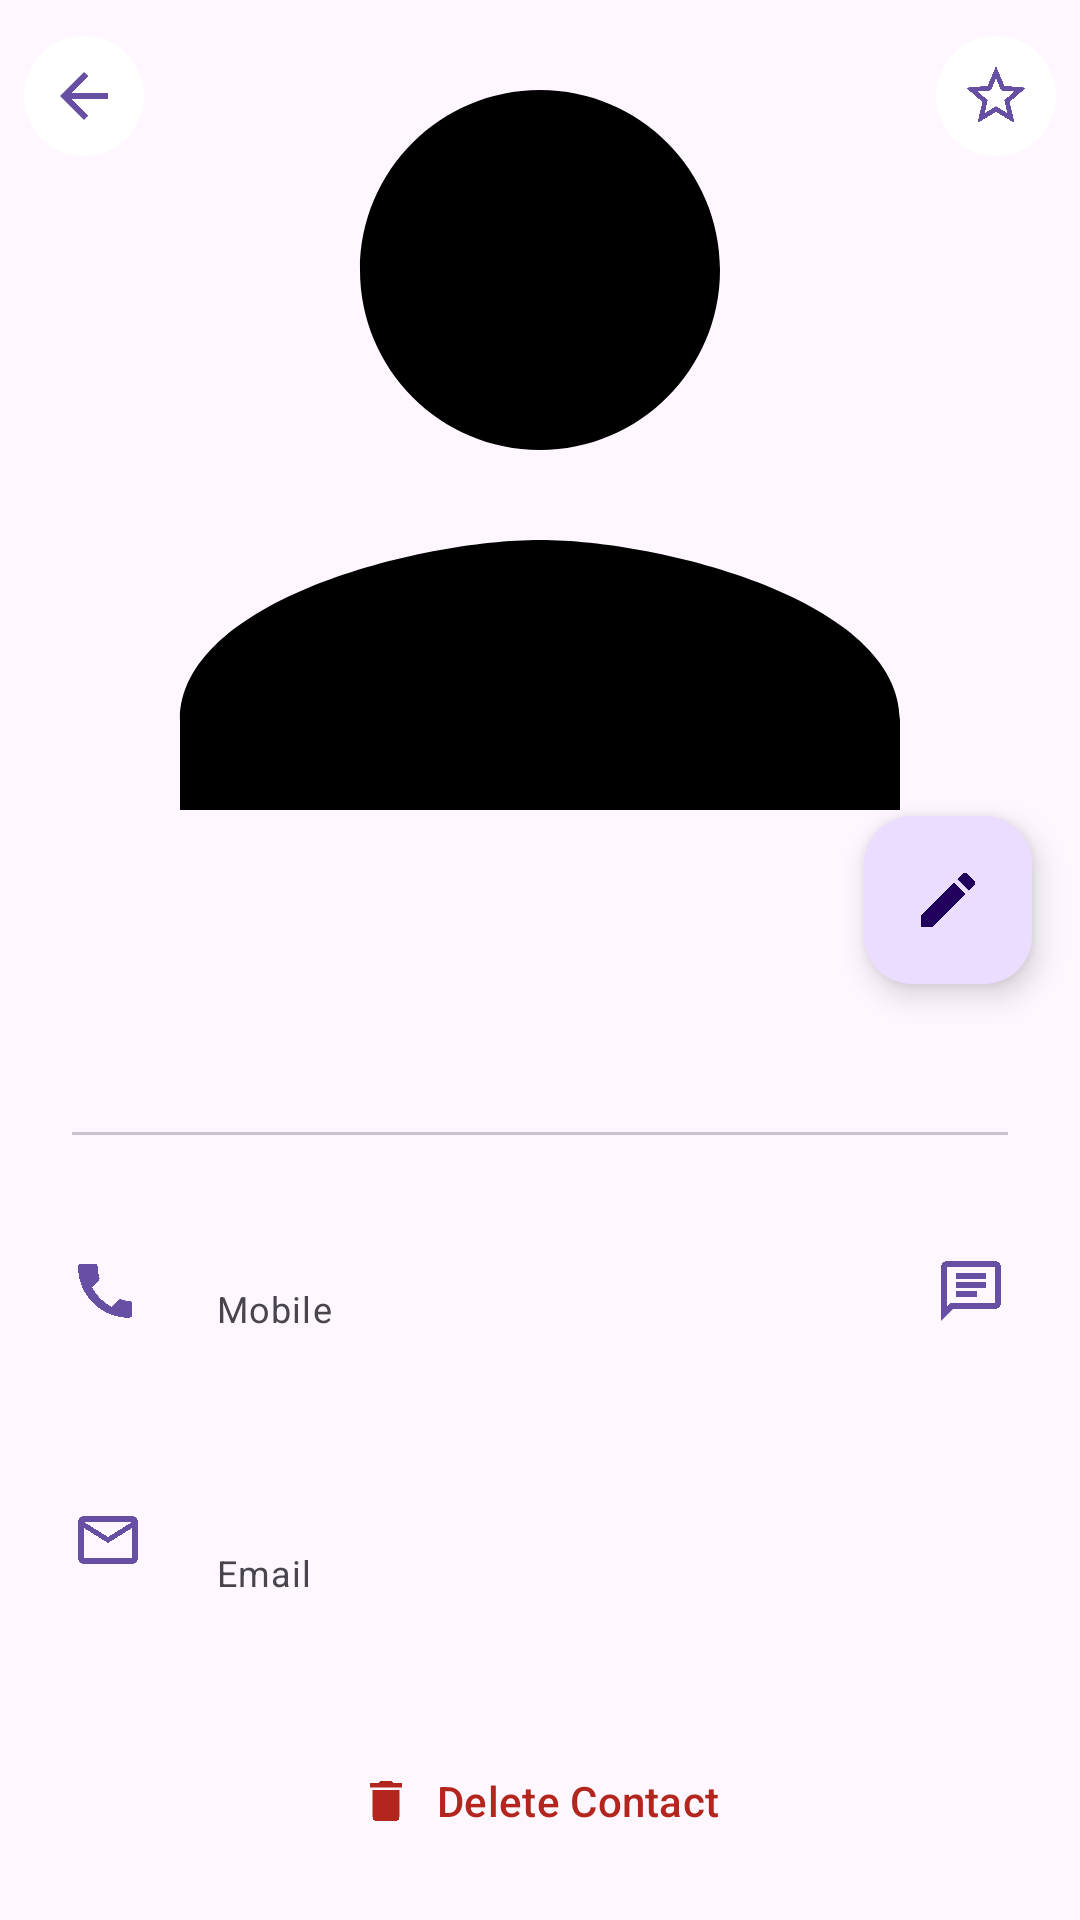

Write the Android layout XML for this screen, with the resource values it uses.
<!-- AndroidManifest.xml: activity theme Theme.Material3.DayNight.NoActionBar -->
<!-- res/layout/activity_contact_detail.xml -->
<?xml version="1.0" encoding="utf-8"?>
<androidx.coordinatorlayout.widget.CoordinatorLayout xmlns:android="http://schemas.android.com/apk/res/android"
    xmlns:app="http://schemas.android.com/apk/res-auto"
    xmlns:tools="http://schemas.android.com/tools"
    android:layout_width="match_parent"
    android:layout_height="match_parent"
    android:fitsSystemWindows="true" >

    <com.google.android.material.appbar.AppBarLayout
        android:id="@+id/AppBarLayout"
        android:layout_width="match_parent"
        android:layout_height="300dp"
        android:theme="@style/ThemeOverlay.Material3.Dark.ActionBar">

        <com.google.android.material.appbar.CollapsingToolbarLayout
            android:layout_width="match_parent"
            android:layout_height="match_parent"
            app:contentScrim="?attr/colorPrimary"
            app:layout_scrollFlags="scroll|exitUntilCollapsed"
            app:titleEnabled="true">

            <ImageView
                android:id="@+id/ivContactPhotoLarge"
                android:layout_width="match_parent"
                android:layout_height="match_parent"
                android:scaleType="centerCrop"
                android:src="@drawable/ic_person"
                android:contentDescription="@string/contact_photo"
                app:layout_collapseMode="parallax" />

            <View
                android:layout_width="match_parent"
                android:layout_height="match_parent"
                android:background="@drawable/gradient_overlay" />

            <com.google.android.material.appbar.MaterialToolbar
                android:id="@+id/toolbar"
                android:layout_width="match_parent"
                android:layout_height="?attr/actionBarSize"
                app:contentInsetStart="0dp"
                app:layout_collapseMode="pin">

                <FrameLayout
                    android:layout_width="match_parent"
                    android:layout_height="match_parent"
                    android:paddingHorizontal="8dp">

                    <ImageView
                        android:id="@+id/btnBack"
                        android:layout_width="40dp"
                        android:layout_height="40dp"
                        android:layout_gravity="start|center_vertical"
                        android:background="@drawable/bg_circle_icon"
                        android:clickable="true"
                        android:contentDescription="@string/back"
                        android:focusable="true"
                        android:padding="8dp"
                        android:src="@drawable/ic_back"
                        app:tint="?attr/colorPrimary"
                        tools:ignore="TouchTargetSizeCheck" />

                    <ImageView
                        android:id="@+id/btnFavorite"
                        android:layout_width="40dp"
                        android:layout_height="40dp"
                        android:layout_gravity="end|center_vertical"
                        android:background="@drawable/bg_circle_icon"
                        android:clickable="true"
                        android:contentDescription="@string/favorites"
                        android:focusable="true"
                        android:padding="8dp"
                        android:src="@drawable/ic_star_border"
                        app:tint="?attr/colorPrimary"
                        tools:ignore="TouchTargetSizeCheck" />

                </FrameLayout>

            </com.google.android.material.appbar.MaterialToolbar>

        </com.google.android.material.appbar.CollapsingToolbarLayout>
    </com.google.android.material.appbar.AppBarLayout>

    <androidx.core.widget.NestedScrollView
        android:layout_width="match_parent"
        android:layout_height="match_parent"
        app:layout_behavior="@string/appbar_scrolling_view_behavior">

        <LinearLayout
            android:layout_width="match_parent"
            android:layout_height="wrap_content"
            android:clipChildren="false"
            android:clipToPadding="false"
            android:orientation="vertical"
            android:padding="24dp">

            <TextView
                android:id="@+id/tvDetailName"
                android:layout_width="wrap_content"
                android:layout_height="wrap_content"
                android:textAppearance="?attr/textAppearanceHeadlineMedium"
                android:textStyle="bold" />

            <TextView
                android:id="@+id/tvDetailGroup"
                android:layout_width="wrap_content"
                android:layout_height="wrap_content"
                android:layout_marginTop="4dp"
                android:background="@drawable/bg_group_tag"
                android:paddingHorizontal="8dp"
                android:paddingVertical="4dp"
                android:textColor="?attr/colorOnSecondaryContainer"
                android:visibility="gone" />

            <com.google.android.material.divider.MaterialDivider
                android:layout_width="match_parent"
                android:layout_height="wrap_content"
                android:layout_marginVertical="16dp" />

            
            <LinearLayout
                android:id="@+id/btnCallAction"
                android:layout_width="match_parent"
                android:layout_height="wrap_content"
                android:background="?attr/selectableItemBackground"
                android:clickable="true"
                android:clipChildren="false"
                android:clipToPadding="false"
                android:focusable="true"
                android:orientation="horizontal"
                android:paddingVertical="12dp">

                <ImageView
                    android:layout_width="24dp"
                    android:layout_height="24dp"
                    android:layout_gravity="center_vertical"
                    android:src="@drawable/ic_call"
                    android:contentDescription="@string/call"
                    app:tint="?attr/colorPrimary" />

                <LinearLayout
                    android:layout_width="0dp"
                    android:layout_height="wrap_content"
                    android:layout_marginStart="24dp"
                    android:layout_weight="1"
                    android:orientation="vertical">

                    <TextView
                        android:id="@+id/tvDetailPhone"
                        android:layout_width="wrap_content"
                        android:layout_height="wrap_content"
                        android:textAppearance="?attr/textAppearanceBodyLarge" />

                    <TextView
                        android:layout_width="wrap_content"
                        android:layout_height="wrap_content"
                        android:text="@string/mobile"
                        android:textAppearance="?attr/textAppearanceBodySmall" />
                </LinearLayout>

                <ImageView
                    android:id="@+id/btnMessageAction"
                    android:layout_width="48dp"
                    android:layout_height="48dp"
                    android:layout_gravity="center_vertical"
                    android:layout_marginEnd="-12dp"
                    android:background="?attr/selectableItemBackgroundBorderless"
                    android:clickable="true"
                    android:focusable="true"
                    android:padding="12dp"
                    android:src="@drawable/ic_message"
                    android:contentDescription="@string/message"
                    app:tint="?attr/colorPrimary" />

            </LinearLayout>

            
            <LinearLayout
                android:id="@+id/btnEmailAction"
                android:layout_width="match_parent"
                android:layout_height="wrap_content"
                android:layout_marginTop="16dp"
                android:background="?attr/selectableItemBackground"
                android:clickable="true"
                android:focusable="true"
                android:orientation="horizontal"
                android:paddingVertical="12dp">

                <ImageView
                    android:layout_width="24dp"
                    android:layout_height="24dp"
                    android:layout_gravity="center_vertical"
                    android:src="@drawable/ic_email"
                    android:contentDescription="@string/send_email"
                    app:tint="?attr/colorPrimary" />

                <LinearLayout
                    android:layout_width="match_parent"
                    android:layout_height="wrap_content"
                    android:layout_marginStart="24dp"
                    android:orientation="vertical">

                    <TextView
                        android:id="@+id/tvDetailEmail"
                        android:layout_width="wrap_content"
                        android:layout_height="wrap_content"
                        android:textAppearance="?attr/textAppearanceBodyLarge" />

                    <TextView
                        android:layout_width="wrap_content"
                        android:layout_height="wrap_content"
                        android:text="@string/email"
                        android:textAppearance="?attr/textAppearanceBodySmall" />
                </LinearLayout>
            </LinearLayout>

            <Space
                android:layout_width="match_parent"
                android:layout_height="32dp" />

            <com.google.android.material.button.MaterialButton
                android:id="@+id/btnDeleteContact"
                style="@style/Widget.Material3.Button.TextButton"
                android:layout_width="wrap_content"
                android:layout_height="wrap_content"
                android:layout_gravity="center_horizontal"
                android:text="@string/delete_contact"
                android:textColor="?attr/colorError"
                app:icon="@drawable/ic_delete"
                app:iconGravity="textStart"
                app:iconPadding="8dp"
                app:iconTint="?attr/colorError" />

        </LinearLayout>
    </androidx.core.widget.NestedScrollView>

    <com.google.android.material.floatingactionbutton.FloatingActionButton
        android:id="@+id/fabEdit"
        android:layout_width="wrap_content"
        android:layout_height="wrap_content"
        android:layout_margin="16dp"
        android:src="@drawable/ic_edit"
        android:contentDescription="@string/edit_contact"
        app:layout_anchor="@id/AppBarLayout"
        app:layout_anchorGravity="bottom|end"
        tools:ignore="ClassNameCheck" />

</androidx.coordinatorlayout.widget.CoordinatorLayout>
<!-- resources referenced by this layout -->
<resources>
  <!-- drawable bg_circle_icon (drawable) -->
  <?xml version="1.0" encoding="utf-8"?>
  <ripple xmlns:android="http://schemas.android.com/apk/res/android"
      android:color="?attr/colorControlHighlight">
      <item android:id="@android:id/mask">
          <shape android:shape="oval">
              <solid android:color="@android:color/white" />
          </shape>
      </item>
      <item>
          <shape android:shape="oval">
              <solid android:color="@color/icon_background" />
          </shape>
      </item>
  </ripple>
  <!-- drawable bg_group_tag (drawable) -->
  <?xml version="1.0" encoding="utf-8"?>
  <shape xmlns:android="http://schemas.android.com/apk/res/android">
      <solid android:color="?attr/colorPrimaryContainer" />
      <corners android:radius="16dp" />
      <padding
          android:left="8dp"
          android:right="8dp"
          android:top="2dp"
          android:bottom="2dp" />
  </shape>
  <!-- drawable ic_back (drawable) -->
  <vector xmlns:android="http://schemas.android.com/apk/res/android"
      android:width="24dp"
      android:height="24dp"
      android:viewportWidth="24"
      android:viewportHeight="24"
      android:tint="@color/profile_icon_tint">
      <path
          android:fillColor="@android:color/white"
          android:pathData="M20,11H7.83l5.59,-5.59L12,4l-8,8 8,8 1.41,-1.41L7.83,13H20v-2z"/>
  </vector>
  <!-- drawable ic_delete (drawable) -->
  <vector xmlns:android="http://schemas.android.com/apk/res/android"
      android:width="24dp"
      android:height="24dp"
      android:viewportWidth="24"
      android:viewportHeight="24"
      android:tint="@color/profile_icon_tint">
    <path
        android:fillColor="@android:color/white"
        android:pathData="M6,19c0,1.1 0.9,2 2,2h8c1.1,0 2,-0.9 2,-2V7H6v12zM19,4h-3.5l-1,-1h-5l-1,1H5v2h14V4z"/>
  </vector>
  <!-- drawable ic_email (drawable) -->
  <vector xmlns:android="http://schemas.android.com/apk/res/android"
      android:width="24dp"
      android:height="24dp"
      android:viewportWidth="24"
      android:viewportHeight="24"
      android:tint="@color/profile_icon_tint">
      <path
          android:fillColor="@android:color/white"
          android:pathData="M20,4H4C2.9,4 2.01,4.9 2.01,6L2,18c0,1.1 0.9,2 2,2h16c1.1,0 2,-0.9 2,-2V6c0,-1.1 -0.9,-2 -2,-2zM20,18H4V8l8,5 8,-5v10zM12,11L4,6h16l-8,5z"/>
  </vector>
  <!-- drawable ic_message (drawable) -->
  <vector xmlns:android="http://schemas.android.com/apk/res/android"
      android:width="24dp"
      android:height="24dp"
      android:viewportWidth="24"
      android:viewportHeight="24"
      android:tint="@color/profile_icon_tint">
      <path
          android:fillColor="@android:color/white"
          android:pathData="M20,2H4c-1.1,0 -1.99,0.9 -1.99,2L2,22l4,-4h14c1.1,0 2,-0.9 2,-2V4c0,-1.1 -0.9,-2 -2,-2zM20,16H5.17L4,17.17V4h16v12zM7,9h10v2H7zM7,12h7v2H7zM7,6h10v2H7z"/>
  </vector>
  <!-- drawable ic_person (drawable) -->
  <vector xmlns:android="http://schemas.android.com/apk/res/android"
      android:width="24dp"
      android:height="24dp"
      android:viewportWidth="24"
      android:viewportHeight="24">
    <path
        android:fillColor="@color/profile_icon_tint"
        android:pathData="M12,12c2.21,0 4,-1.79 4,-4s-1.79,-4 -4,-4 -4,1.79 -4,4 1.79,4 4,4zM12,14c-2.67,0 -8,1.34 -8,4v2h16v-2c0,-2.66 -5.33,-4 -8,-4z"/>
  </vector>
  <string name="back">Back</string>
  <string name="call">Call</string>
  <string name="contact_photo">Contact Photo</string>
  <string name="delete_contact">Delete Contact</string>
  <string name="edit_contact">Edit Contact</string>
  <string name="email">Email</string>
  <string name="favorites">Favorites</string>
  <string name="message">Message</string>
  <string name="mobile">Mobile</string>
  <string name="send_email">Send Email</string>
  <color name="icon_background">#FFFFFFFF</color>
  <color name="profile_icon_tint">#FF000000</color>
</resources>
